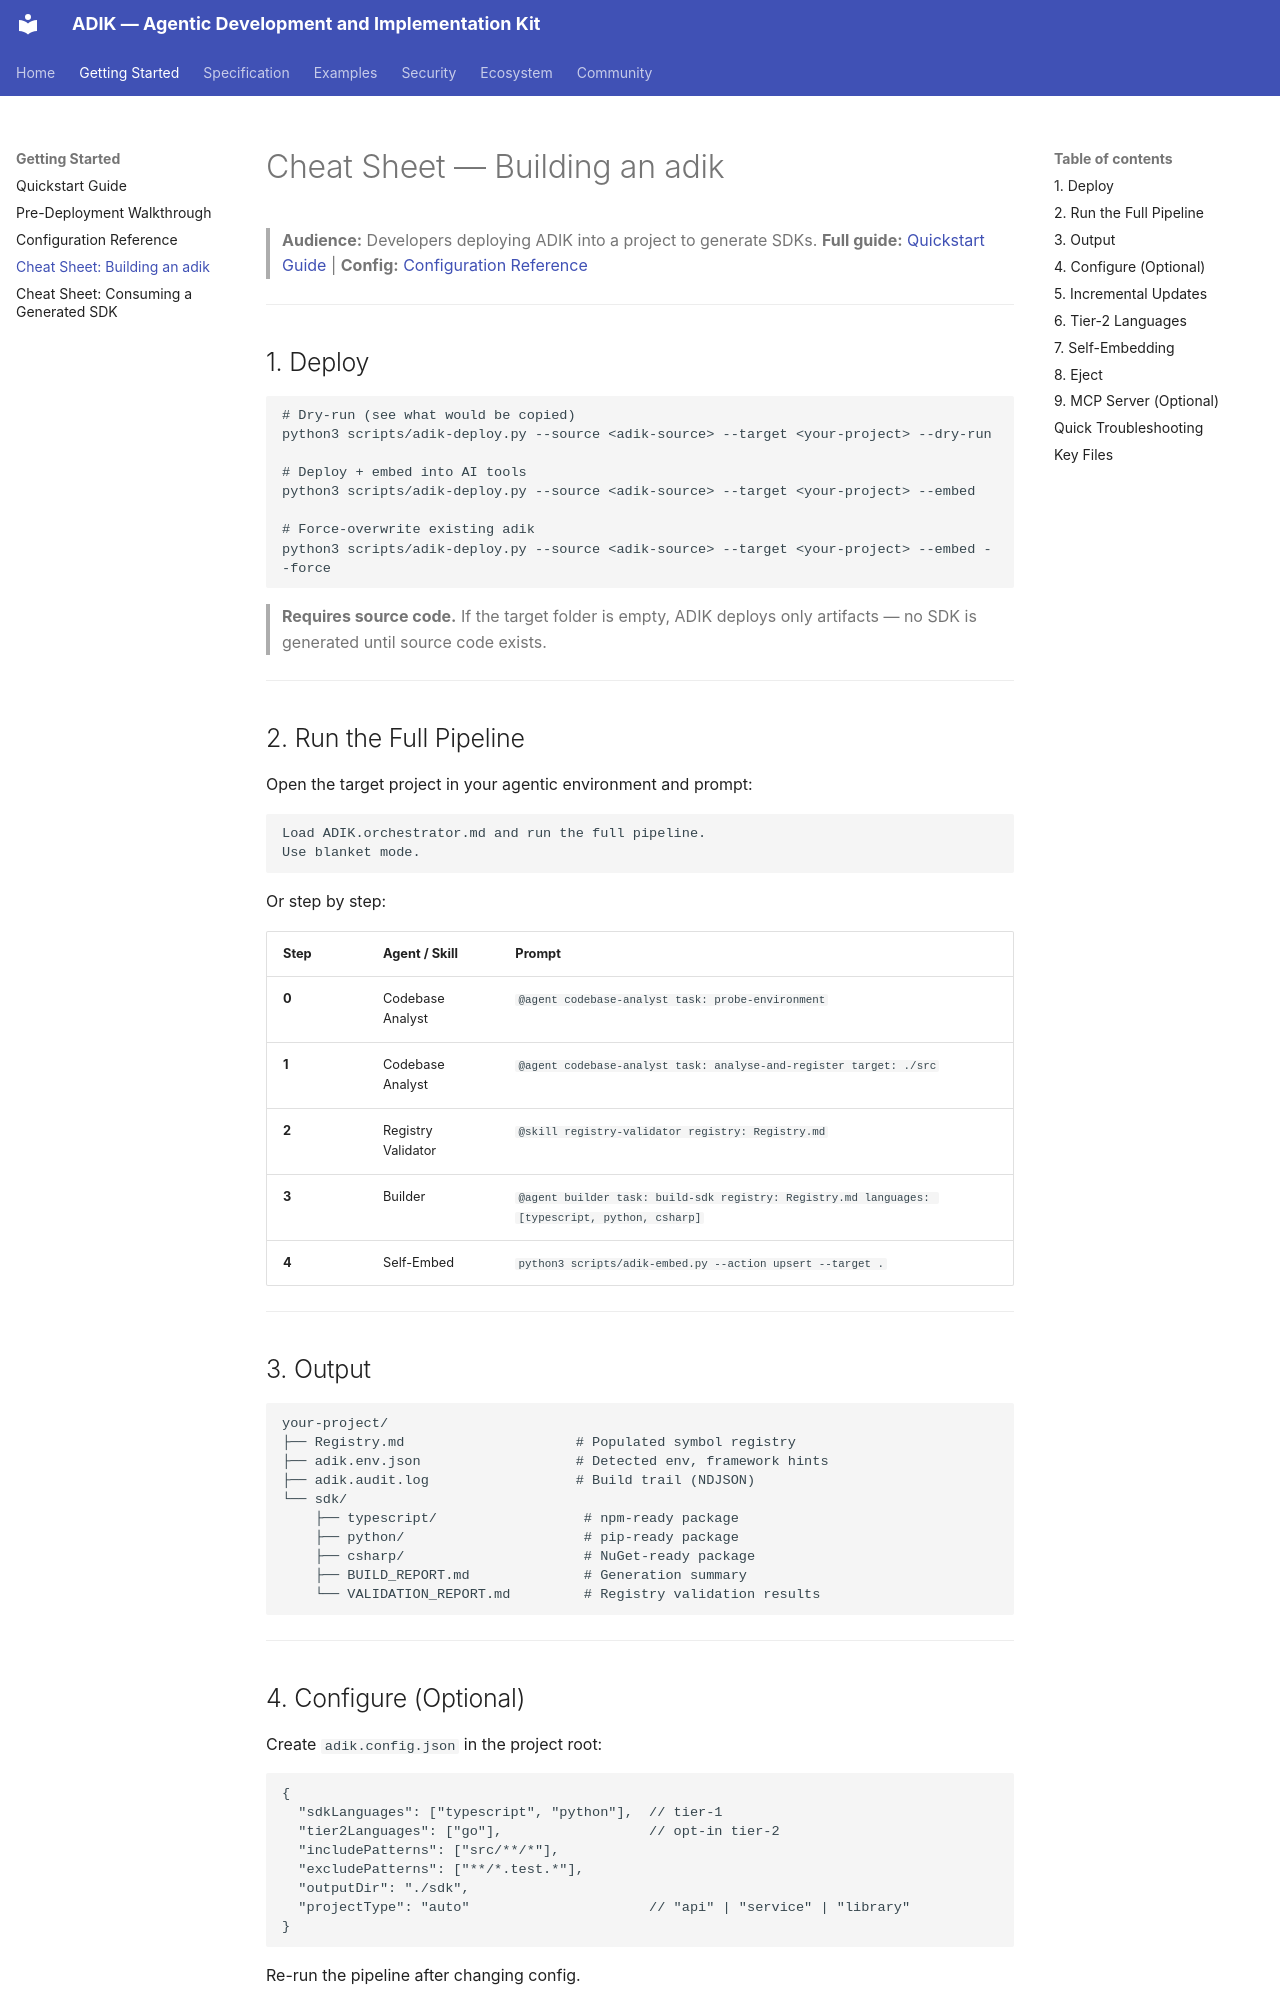

repository: mateors1/adik.md-agentic-development-and-implementation-kit-Framework · page: getting-started/cheatsheet-building/index.html · generator: mkdocs

# Cheat Sheet — Building an adik

> **Audience:** Developers deploying ADIK into a project to generate SDKs.
> **Full guide:** [Quickstart Guide](quickstart-guide.md) | **Config:** [Configuration Reference](configuration.md)

---

## 1. Deploy

```bash
# Dry-run (see what would be copied)
python3 scripts/adik-deploy.py --source <adik-source> --target <your-project> --dry-run

# Deploy + embed into AI tools
python3 scripts/adik-deploy.py --source <adik-source> --target <your-project> --embed

# Force-overwrite existing adik
python3 scripts/adik-deploy.py --source <adik-source> --target <your-project> --embed --force
```

> **Requires source code.** If the target folder is empty, ADIK deploys only artifacts — no SDK is generated until source code exists.

---

## 2. Run the Full Pipeline

Open the target project in your agentic environment and prompt:

```
Load ADIK.orchestrator.md and run the full pipeline.
Use blanket mode.
```

Or step by step:

| Step | Agent / Skill | Prompt |
|------|--------------|--------|
| **0** | Codebase Analyst | `@agent codebase-analyst task: probe-environment` |
| **1** | Codebase Analyst | `@agent codebase-analyst task: analyse-and-register target: ./src` |
| **2** | Registry Validator | `@skill registry-validator registry: Registry.md` |
| **3** | Builder | `@agent builder task: build-sdk registry: Registry.md languages: [typescript, python, csharp]` |
| **4** | Self-Embed | `python3 scripts/adik-embed.py --action upsert --target .` |

---

## 3. Output

```
your-project/
├── Registry.md                     # Populated symbol registry
├── adik.env.json                   # Detected env, framework hints
├── adik.audit.log                  # Build trail (NDJSON)
└── sdk/
    ├── typescript/                  # npm-ready package
    ├── python/                      # pip-ready package
    ├── csharp/                      # NuGet-ready package
    ├── BUILD_REPORT.md              # Generation summary
    └── VALIDATION_REPORT.md         # Registry validation results
```

---
